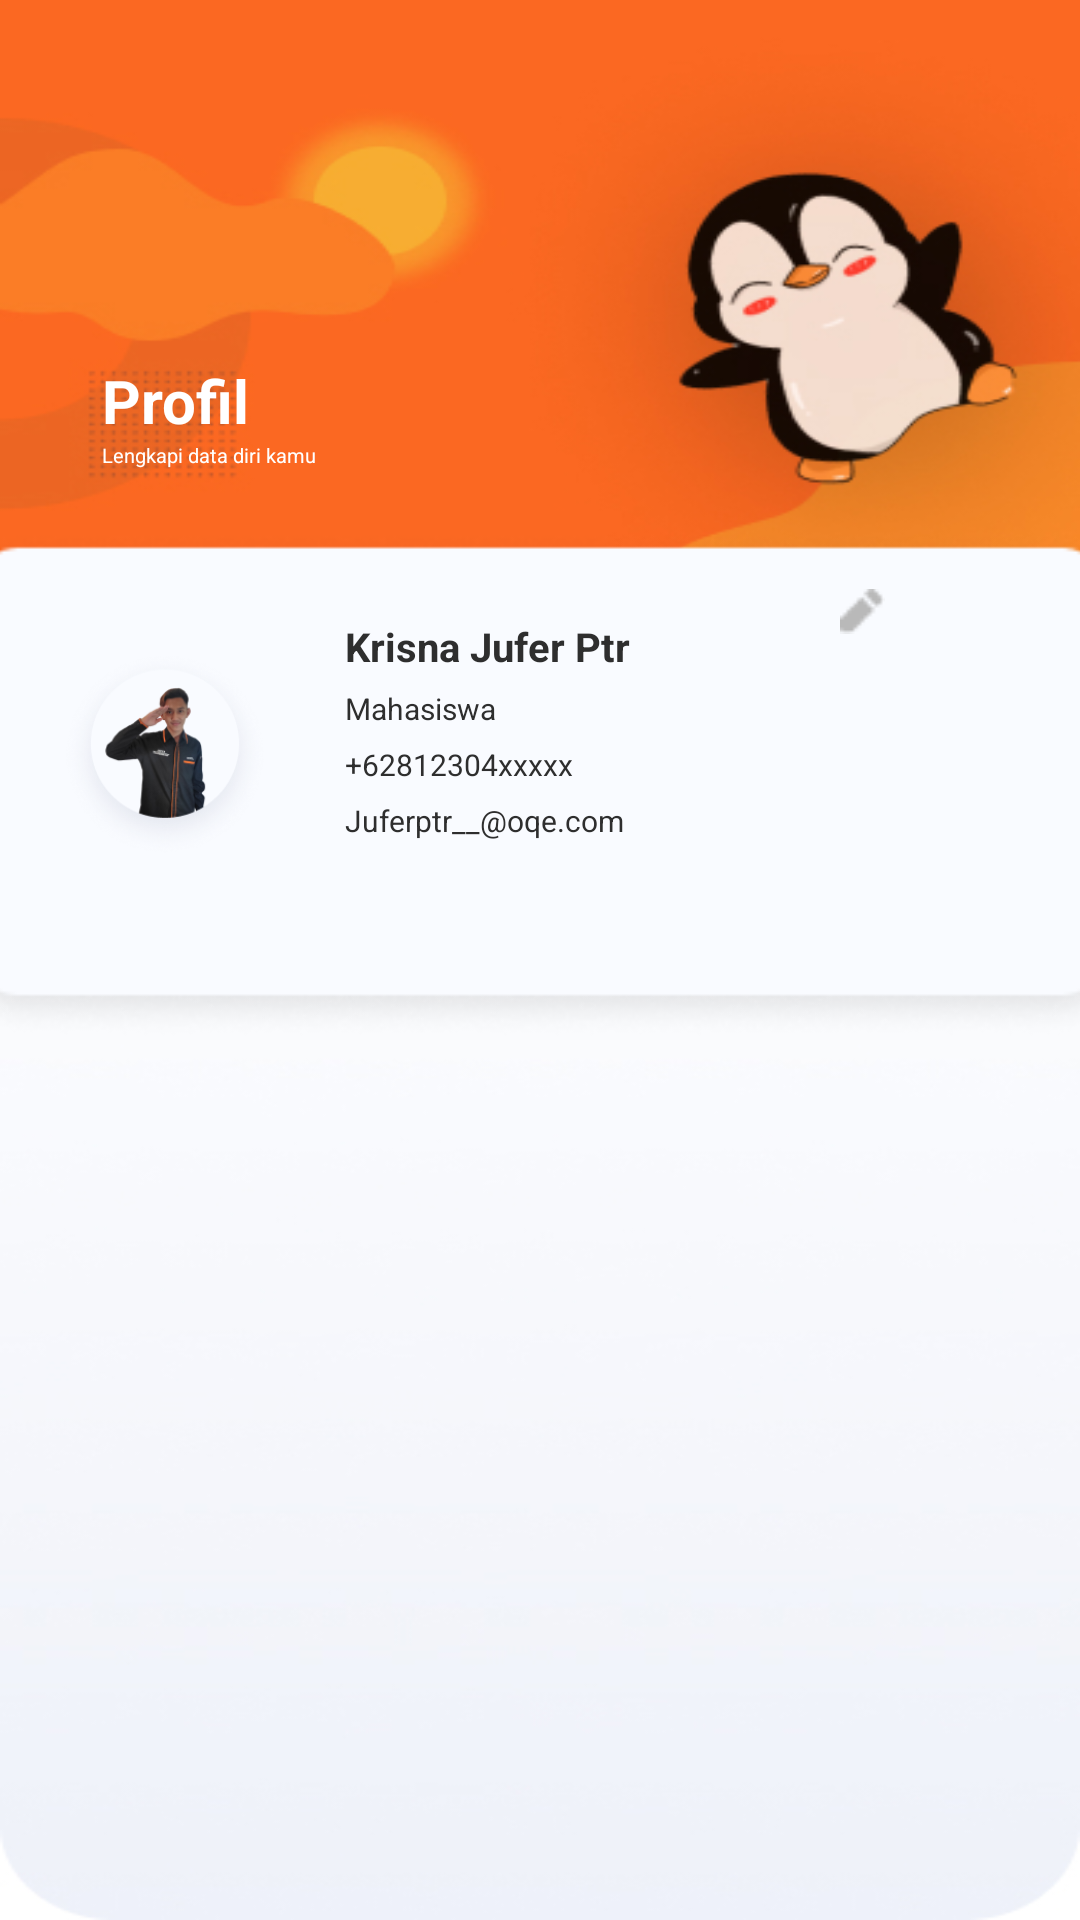

Android layout source for this screen:
<!-- AndroidManifest.xml: application theme Theme.SiLuG -->
<!-- res/layout/activity_profile.xml -->
<?xml version="1.0" encoding="utf-8"?>
<LinearLayout xmlns:android="http://schemas.android.com/apk/res/android"
    android:layout_width="match_parent"
    android:layout_height="match_parent"
    android:orientation="vertical"
    android:background="@drawable/bgdashboard">


    <TextView
        android:layout_marginLeft="34dp"
        android:layout_marginTop="120dp"
        android:layout_width="wrap_content"
        android:layout_height="wrap_content"
        android:text="Profil"
        android:textColor="@color/white"
        android:textSize="60px"
        android:textStyle="bold"/>
    <TextView
        android:layout_marginLeft="34dp"
        android:layout_width="wrap_content"
        android:layout_height="wrap_content"
        android:text="Lengkapi data diri kamu"
        android:textColor="@color/white"
        android:textSize="20px"/>

    <LinearLayout
        android:layout_gravity="center"
        android:orientation="horizontal"
        android:layout_marginTop="20dp"
        android:layout_width="400dp"
        android:background="@drawable/boxds"
        android:layout_height="170dp">

        <ImageView
            android:layout_marginTop="30dp"
            android:layout_marginLeft="40dp"
            android:layout_width="70dp"
            android:layout_height="90dp"
            android:src="@drawable/krisna"/>
        <LinearLayout
            android:layout_width="wrap_content"
            android:layout_height="wrap_content"
            android:orientation="vertical"
            android:layout_marginTop="30dp">

            <TextView
                android:id="@+id/txt_nama_mhs"
                android:layout_marginLeft="25dp"
                android:layout_width="wrap_content"
                android:layout_height="wrap_content"
                android:text="Krisna Jufer Ptr"
                android:textStyle="bold"
                android:textColor="#2E2E2E"
                android:textSize="40px"/>
            <TextView
                android:layout_marginTop="5dp"
                android:layout_marginLeft="25dp"
                android:layout_width="wrap_content"
                android:layout_height="wrap_content"
                android:text="Mahasiswa"
                android:textColor="#2E2E2E"
                android:textSize="30px"/>
            <TextView
                android:layout_marginTop="5dp"
                android:layout_marginLeft="25dp"
                android:layout_width="wrap_content"
                android:layout_height="wrap_content"
                android:text="+62812304xxxxx"
                android:textColor="#2E2E2E"
                android:textSize="30px"/>
            <TextView
                android:layout_marginTop="5dp"
                android:layout_marginLeft="25dp"
                android:layout_width="wrap_content"
                android:layout_height="wrap_content"
                android:text="Juferptr__@oqe.com"
                android:textColor="#2E2E2E"
                android:textSize="30px"/>
        </LinearLayout>

        <Button
            android:layout_marginLeft="70dp"
            android:layout_marginTop="20dp"
            android:layout_width="15dp"
            android:layout_height="15dp"
            android:background="@drawable/group"
            android:id="@+id/btn_mpakun"/>
    </LinearLayout>

    <androidx.recyclerview.widget.RecyclerView
        android:layout_width="match_parent"
        android:layout_height="wrap_content"
        android:id="@+id/rv_profile"/>


</LinearLayout>
<!-- resources referenced by this layout -->
<resources>
  <color name="white">#FFFFFFFF</color>
  <!-- drawable bgdashboard: png bitmap (drawable, 68276 bytes) -->
  <!-- drawable boxds: png bitmap (drawable, 8229 bytes) -->
  <!-- drawable group: png bitmap (drawable, 372 bytes) -->
  <!-- drawable krisna: png bitmap (drawable, 34720 bytes) -->
  <style name="Theme.SiLuG" parent="Theme.MaterialComponents.DayNight.NoActionBar">
          
          <item name="colorPrimary">@color/lug</item>
          <item name="colorPrimaryVariant">@color/lug</item>
          <item name="colorOnPrimary">@color/white</item>
          
          <item name="colorSecondary">@color/teal_200</item>
          <item name="colorSecondaryVariant">@color/teal_700</item>
          <item name="colorOnSecondary">@color/black</item>
          
          <item name="android:statusBarColor" tools:targetApi="l">?attr/colorPrimaryVariant</item>
          
      </style>
  <color name="lug">#F76721</color>
  <color name="teal_200">#FF03DAC5</color>
  <color name="teal_700">#FF018786</color>
  <color name="black">#FF000000</color>
</resources>
